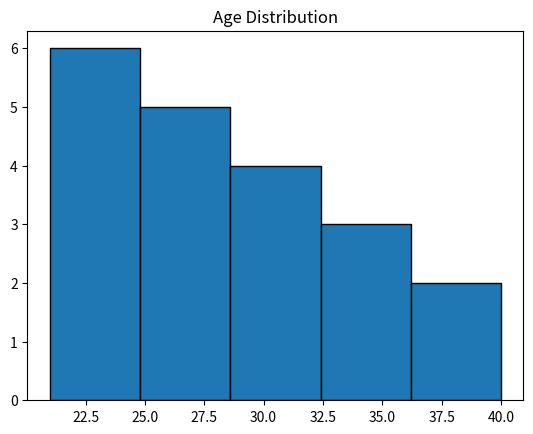

Generate this figure with matplotlib:
import matplotlib.pyplot as plt

ages = [23, 25, 22, 30, 28, 35, 40, 21, 22, 23, 29, 26, 33, 38, 27, 25, 24, 36, 31, 30]

plt.hist(ages,bins=5, edgecolor='black')
plt.title("Age Distribution")
plt.show()
